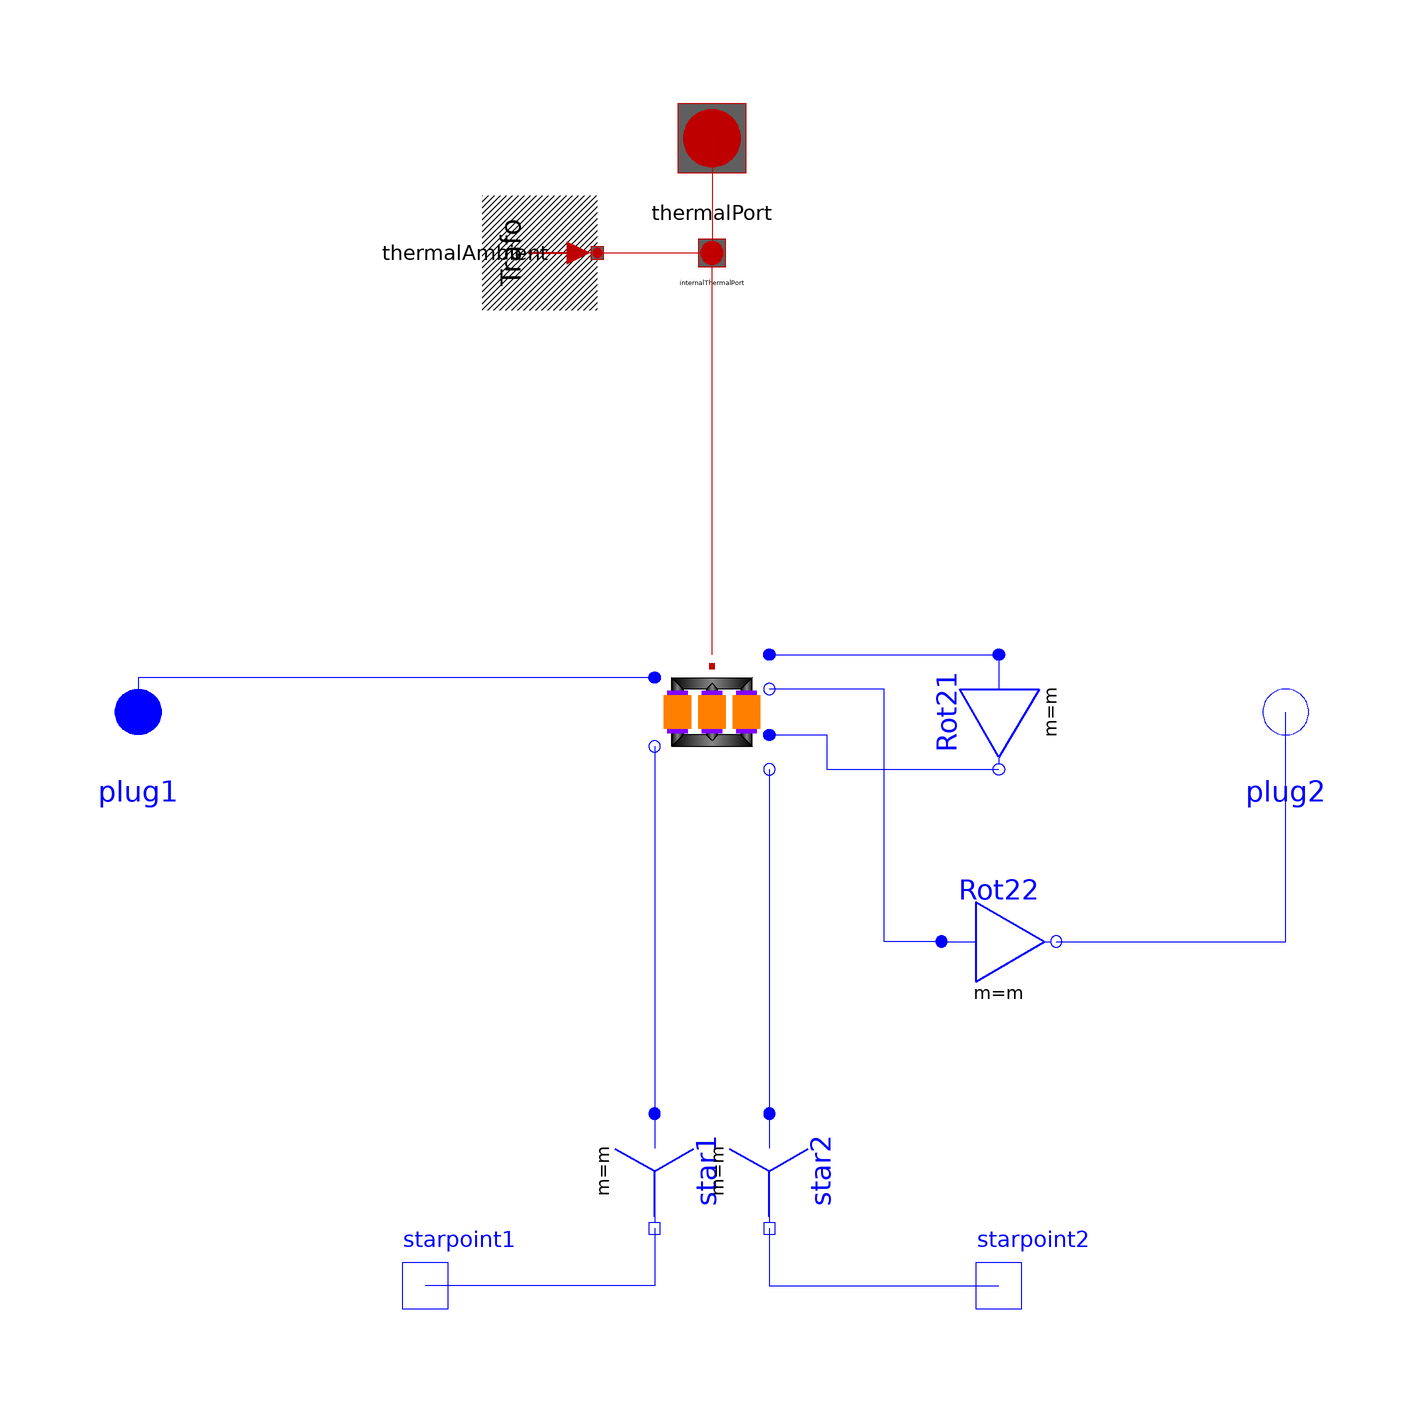

Above is the diagram view of the following Modelica model: its components placed by their Placement annotations and its connect equations drawn as lines.

model Yz11 "Transformer Yz11"
  extends Modelica_Magnetic_Transformers.Interfaces.ThreePhase.Transformer(final VectorGroup="Yz11");
  Modelica.Electrical.MultiPhase.Basic.Star star1(final m=m)
    annotation (Placement(transformation(
        origin={-10,-80},
        extent={{-10,-10},{10,10}},
        rotation=270)));
  Modelica.Electrical.Analog.Interfaces.NegativePin starpoint1
    annotation (Placement(transformation(extent={{-60,-110},{-40,-90}},
          rotation=0)));
  Modelica.Electrical.MultiPhase.Basic.Star star2(final m=m)
    annotation (Placement(transformation(
        origin={10,-80},
        extent={{-10,-10},{10,10}},
        rotation=270)));
  Modelica.Electrical.Analog.Interfaces.NegativePin starpoint2
    annotation (Placement(transformation(extent={{40,-110},{60,-90}},
          rotation=0)));
  Modelica.Electrical.MultiPhase.Basic.Delta Rot21(final m=m)
    annotation (Placement(transformation(
        origin={50,0},
        extent={{10,-10},{-10,10}},
        rotation=90)));
  Modelica.Electrical.MultiPhase.Basic.Delta Rot22(final m=m)
    annotation (Placement(transformation(
        origin={50,-40},
        extent={{10,10},{-10,-10}},
        rotation=180)));
equation
  connect(star1.pin_n, starpoint1) annotation (Line(points={{-10,-90},{
          -10,-100},{-50,-100}}, color={0,0,255}));
  connect(star2.pin_n, starpoint2) annotation (Line(points={{10,-90},{
          10,-100},{50,-100}}, color={0,0,255}));
  connect(transformer.plug_n1, star1.plug_p) annotation (Line(points={{-10,-6},
        {-10,-6},{-10,-70},{-10,-70}},      color={0,0,255}));
  connect(transformer.plug_p2, Rot21.plug_p)
    annotation (Line(points={{10,10},{32,10},{50,10}},
                                               color={0,0,255}));
  connect(transformer.plug_p3, Rot21.plug_n) annotation (Line(points={{10,-4},
        {20,-4},{20,-10},{50,-10}},   color={0,0,255}));
  connect(Rot22.plug_p, transformer.plug_n2) annotation (Line(points={{40,-40},
        {36,-40},{30,-40},{30,4},{10,4}},
                                  color={0,0,255}));
  connect(transformer.plug_n3, star2.plug_p) annotation (Line(points={{10,-10},
          {10,-70},{10,-70}}, color={0,0,255}));
connect(transformer.plug_p1, plug1) annotation (Line(
    points={{-10,6},{-100,6},{-100,4.44089e-16}},
    color={0,0,255},
    smooth=Smooth.None));
connect(Rot22.plug_n, plug2) annotation (Line(
    points={{60,-40},{100,-40},{100,0}},
    color={0,0,255},
    smooth=Smooth.None));
  annotation (defaultComponentName="transformer", Documentation(info="<html>
Transformer Yz11
<br>Typical parameters see:
<a href=\"modelica://Modelica.Electrical.Machines.Interfaces.PartialBasicTransformer\">PartialBasicTransformer</a>
</html>"),
  Diagram(coordinateSystem(preserveAspectRatio=false, extent={{-100,
          -100},{100,100}}), graphics));
end Yz11;